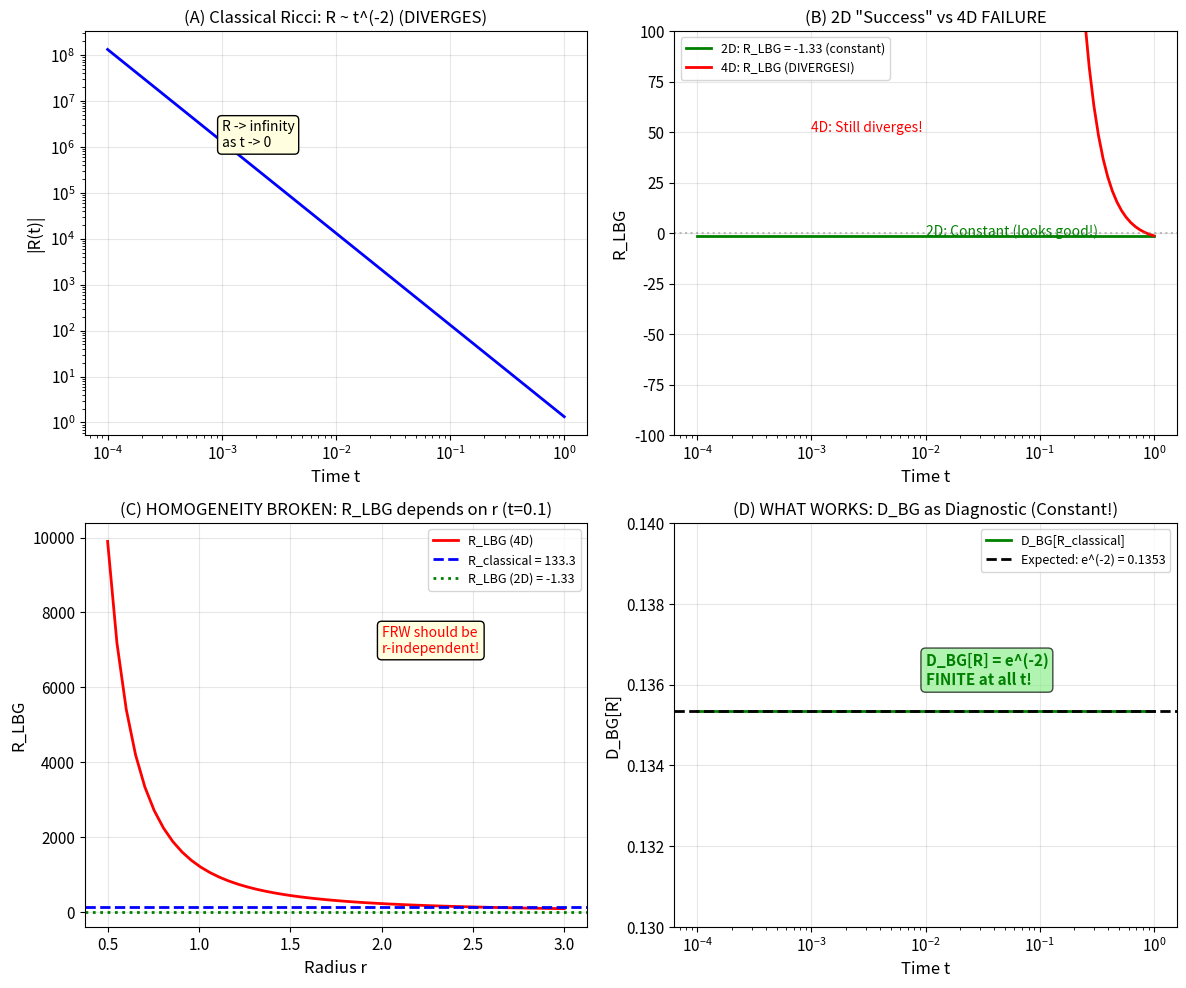

Here is the Python script that generated this plot:
#!/usr/bin/env python3
"""
Figure 11: 2D vs 4D FRW Comparison

This figure demonstrates why the 2D "bigeometric Christoffel" success
is MISLEADING and does NOT extend to 4D.

Key findings:
  - 2D: R_LBG = -2n (constant, finite) - APPEARS to work
  - 4D: R_LBG ~ t^(-4n) (DIVERGES, worse than classical!)
  - 4D: R_LBG depends on r, theta (BREAKS FRW symmetry!)
"""

import numpy as np
import matplotlib.pyplot as plt
import os

os.makedirs('figures', exist_ok=True)

plt.rcParams.update({
    'font.size': 11,
    'axes.labelsize': 12,
    'axes.titlesize': 12,
    'legend.fontsize': 9,
    'figure.dpi': 150,
    'savefig.dpi': 300,
})


def ricci_classical_frw(t, n):
    """Classical R(t) = 6(2n^2 - n) / t^2"""
    C = 6 * (2 * n**2 - n)
    return C / (t**2)


def ricci_LBG_2d(n):
    """2D 'L_BG Ricci' = -2n (constant)"""
    return -2 * n


def ricci_LBG_4d(t, r, theta, n):
    """
    4D 'L_BG Ricci' from symbolic computation.

    R_LBG = 2n(n*r^2 + n*r^2*csc^2(theta) + n*csc^2(theta) - 3*r^4*t^(4n)) / (r^4 * t^(4n))

    PROBLEMS:
    1. Diverges like t^(-4n) as t -> 0
    2. Depends on r (breaks homogeneity)
    3. Depends on theta (breaks isotropy)
    """
    sin_th = np.sin(theta)
    if np.abs(sin_th) < 1e-10:
        return np.inf

    csc_sq = 1.0 / (sin_th**2)

    numerator = 2 * n * (
        n * r**2 +
        n * r**2 * csc_sq +
        n * csc_sq -
        3 * r**4 * t**(4*n)
    )
    denominator = r**4 * t**(4*n)

    if denominator == 0:
        return np.inf

    return numerator / denominator


def D_BG_ricci(t, n):
    """
    D_BG[R_classical] = e^(-2)

    This is the CORRECT diagnostic application.
    """
    return np.exp(-2)


def main():
    print("Generating Figure 11: 2D vs 4D Comparison...")

    n = 2/3
    t_vals = np.logspace(-4, 0, 100)

    fig, axes = plt.subplots(2, 2, figsize=(12, 10))

    # =========================================================================
    # Panel A: Classical Ricci scalar (reference)
    # =========================================================================
    ax = axes[0, 0]

    R_classical = [ricci_classical_frw(t, n) for t in t_vals]

    ax.loglog(t_vals, np.abs(R_classical), 'b-', linewidth=2)
    ax.set_xlabel('Time t')
    ax.set_ylabel('|R(t)|')
    ax.set_title('(A) Classical Ricci: R ~ t^(-2) (DIVERGES)')
    ax.grid(True, alpha=0.3)
    ax.annotate('R -> infinity\nas t -> 0', xy=(1e-3, 1e6), fontsize=10,
                bbox=dict(boxstyle='round', facecolor='lightyellow'))

    # =========================================================================
    # Panel B: 2D "success" vs 4D failure
    # =========================================================================
    ax = axes[0, 1]

    R_LBG_2d_vals = [ricci_LBG_2d(n)] * len(t_vals)
    R_LBG_4d_vals = [ricci_LBG_4d(t, r=1.0, theta=np.pi/2, n=n) for t in t_vals]

    ax.semilogx(t_vals, R_LBG_2d_vals, 'g-', linewidth=2, label=f'2D: R_LBG = {ricci_LBG_2d(n):.2f} (constant)')
    ax.semilogx(t_vals, R_LBG_4d_vals, 'r-', linewidth=2, label='4D: R_LBG (DIVERGES!)')
    ax.axhline(y=0, color='gray', linestyle=':', alpha=0.5)

    ax.set_xlabel('Time t')
    ax.set_ylabel('R_LBG')
    ax.set_title('(B) 2D "Success" vs 4D FAILURE')
    ax.legend()
    ax.grid(True, alpha=0.3)
    ax.set_ylim(-100, 100)

    ax.annotate('2D: Constant (looks good!)', xy=(1e-2, -1.5), fontsize=10, color='green')
    ax.annotate('4D: Still diverges!', xy=(1e-3, 50), fontsize=10, color='red')

    # =========================================================================
    # Panel C: 4D breaks homogeneity (r-dependence)
    # =========================================================================
    ax = axes[1, 0]

    t_fixed = 0.1
    r_vals = np.linspace(0.5, 3.0, 50)

    R_LBG_vs_r = [ricci_LBG_4d(t_fixed, r, np.pi/2, n) for r in r_vals]
    R_classical_fixed = ricci_classical_frw(t_fixed, n)

    ax.plot(r_vals, R_LBG_vs_r, 'r-', linewidth=2, label='R_LBG (4D)')
    ax.axhline(y=R_classical_fixed, color='b', linestyle='--', linewidth=2,
               label=f'R_classical = {R_classical_fixed:.1f}')
    ax.axhline(y=ricci_LBG_2d(n), color='g', linestyle=':', linewidth=2,
               label=f'R_LBG (2D) = {ricci_LBG_2d(n):.2f}')

    ax.set_xlabel('Radius r')
    ax.set_ylabel('R_LBG')
    ax.set_title(f'(C) HOMOGENEITY BROKEN: R_LBG depends on r (t={t_fixed})')
    ax.legend()
    ax.grid(True, alpha=0.3)

    ax.annotate('FRW should be\nr-independent!', xy=(2.0, max(R_LBG_vs_r)*0.7),
                fontsize=10, color='red',
                bbox=dict(boxstyle='round', facecolor='lightyellow'))

    # =========================================================================
    # Panel D: What ACTUALLY works (D_BG diagnostic)
    # =========================================================================
    ax = axes[1, 1]

    D_BG_vals = [D_BG_ricci(t, n) for t in t_vals]

    ax.semilogx(t_vals, D_BG_vals, 'g-', linewidth=2, label='D_BG[R_classical]')
    ax.axhline(y=np.exp(-2), color='k', linestyle='--', linewidth=2,
               label=f'Expected: e^(-2) = {np.exp(-2):.4f}')

    ax.set_xlabel('Time t')
    ax.set_ylabel('D_BG[R]')
    ax.set_title('(D) WHAT WORKS: D_BG as Diagnostic (Constant!)')
    ax.legend()
    ax.grid(True, alpha=0.3)
    ax.set_ylim(0.13, 0.14)

    ax.annotate('D_BG[R] = e^(-2)\nFINITE at all t!', xy=(1e-2, 0.136),
                fontsize=11, color='green', fontweight='bold',
                bbox=dict(boxstyle='round', facecolor='lightgreen', alpha=0.7))

    plt.tight_layout()
    plt.savefig('figures/fig11_2d_vs_4d_comparison.png')
    plt.savefig('figures/fig11_2d_vs_4d_comparison.pdf')
    print("  Saved: figures/fig11_2d_vs_4d_comparison.png")
    plt.close()

    # =========================================================================
    # Summary output
    # =========================================================================
    print("\n" + "=" * 70)
    print("CROSS-AUDIT FINDINGS VISUALIZED")
    print("=" * 70)
    print("\n  Panel A: Classical R ~ t^(-2) diverges (reference)")
    print("\n  Panel B: 2D 'L_BG Christoffel' gives R_LBG = constant (MISLEADING)")
    print("           4D extension STILL DIVERGES like t^(-4n)")
    print("\n  Panel C: 4D R_LBG depends on r (BREAKS FRW HOMOGENEITY)")
    print("           This should be constant in FRW!")
    print("\n  Panel D: D_BG as DIAGNOSTIC is correct")
    print("           D_BG[R_classical] = e^(-2) is finite and constant")
    print("\n" + "=" * 70)
    print("CONCLUSION: Use D_BG as diagnostic, NOT as field equation modifier")
    print("=" * 70)


if __name__ == '__main__':
    main()
